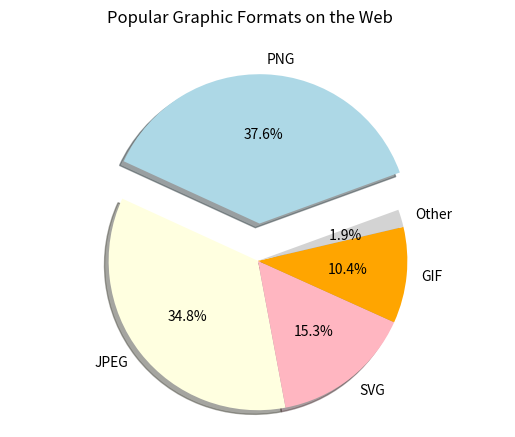

Source code (Python):
import matplotlib.pyplot as plt


labels = 'PNG', 'JPEG', 'SVG', 'GIF', 'Other'
used_at_sites = [376, 348, 153, 104, 19]
explode = (.25, 0, 0, 0, 0)  # only "explode" the 1st wedge
wedgeColors=('lightblue','lightyellow','lightpink','orange','lightgrey')

fig1, ax1 = plt.subplots()
ax1.pie(used_at_sites, explode=explode, labels=labels, autopct='%4.1f%%', shadow=True, startangle=20, colors=wedgeColors)
ax1.axis('equal')  # Equal aspect ratio ensures that pie is drawn as a circle.
plt.suptitle("Popular Graphic Formats on the Web")

plt.show()